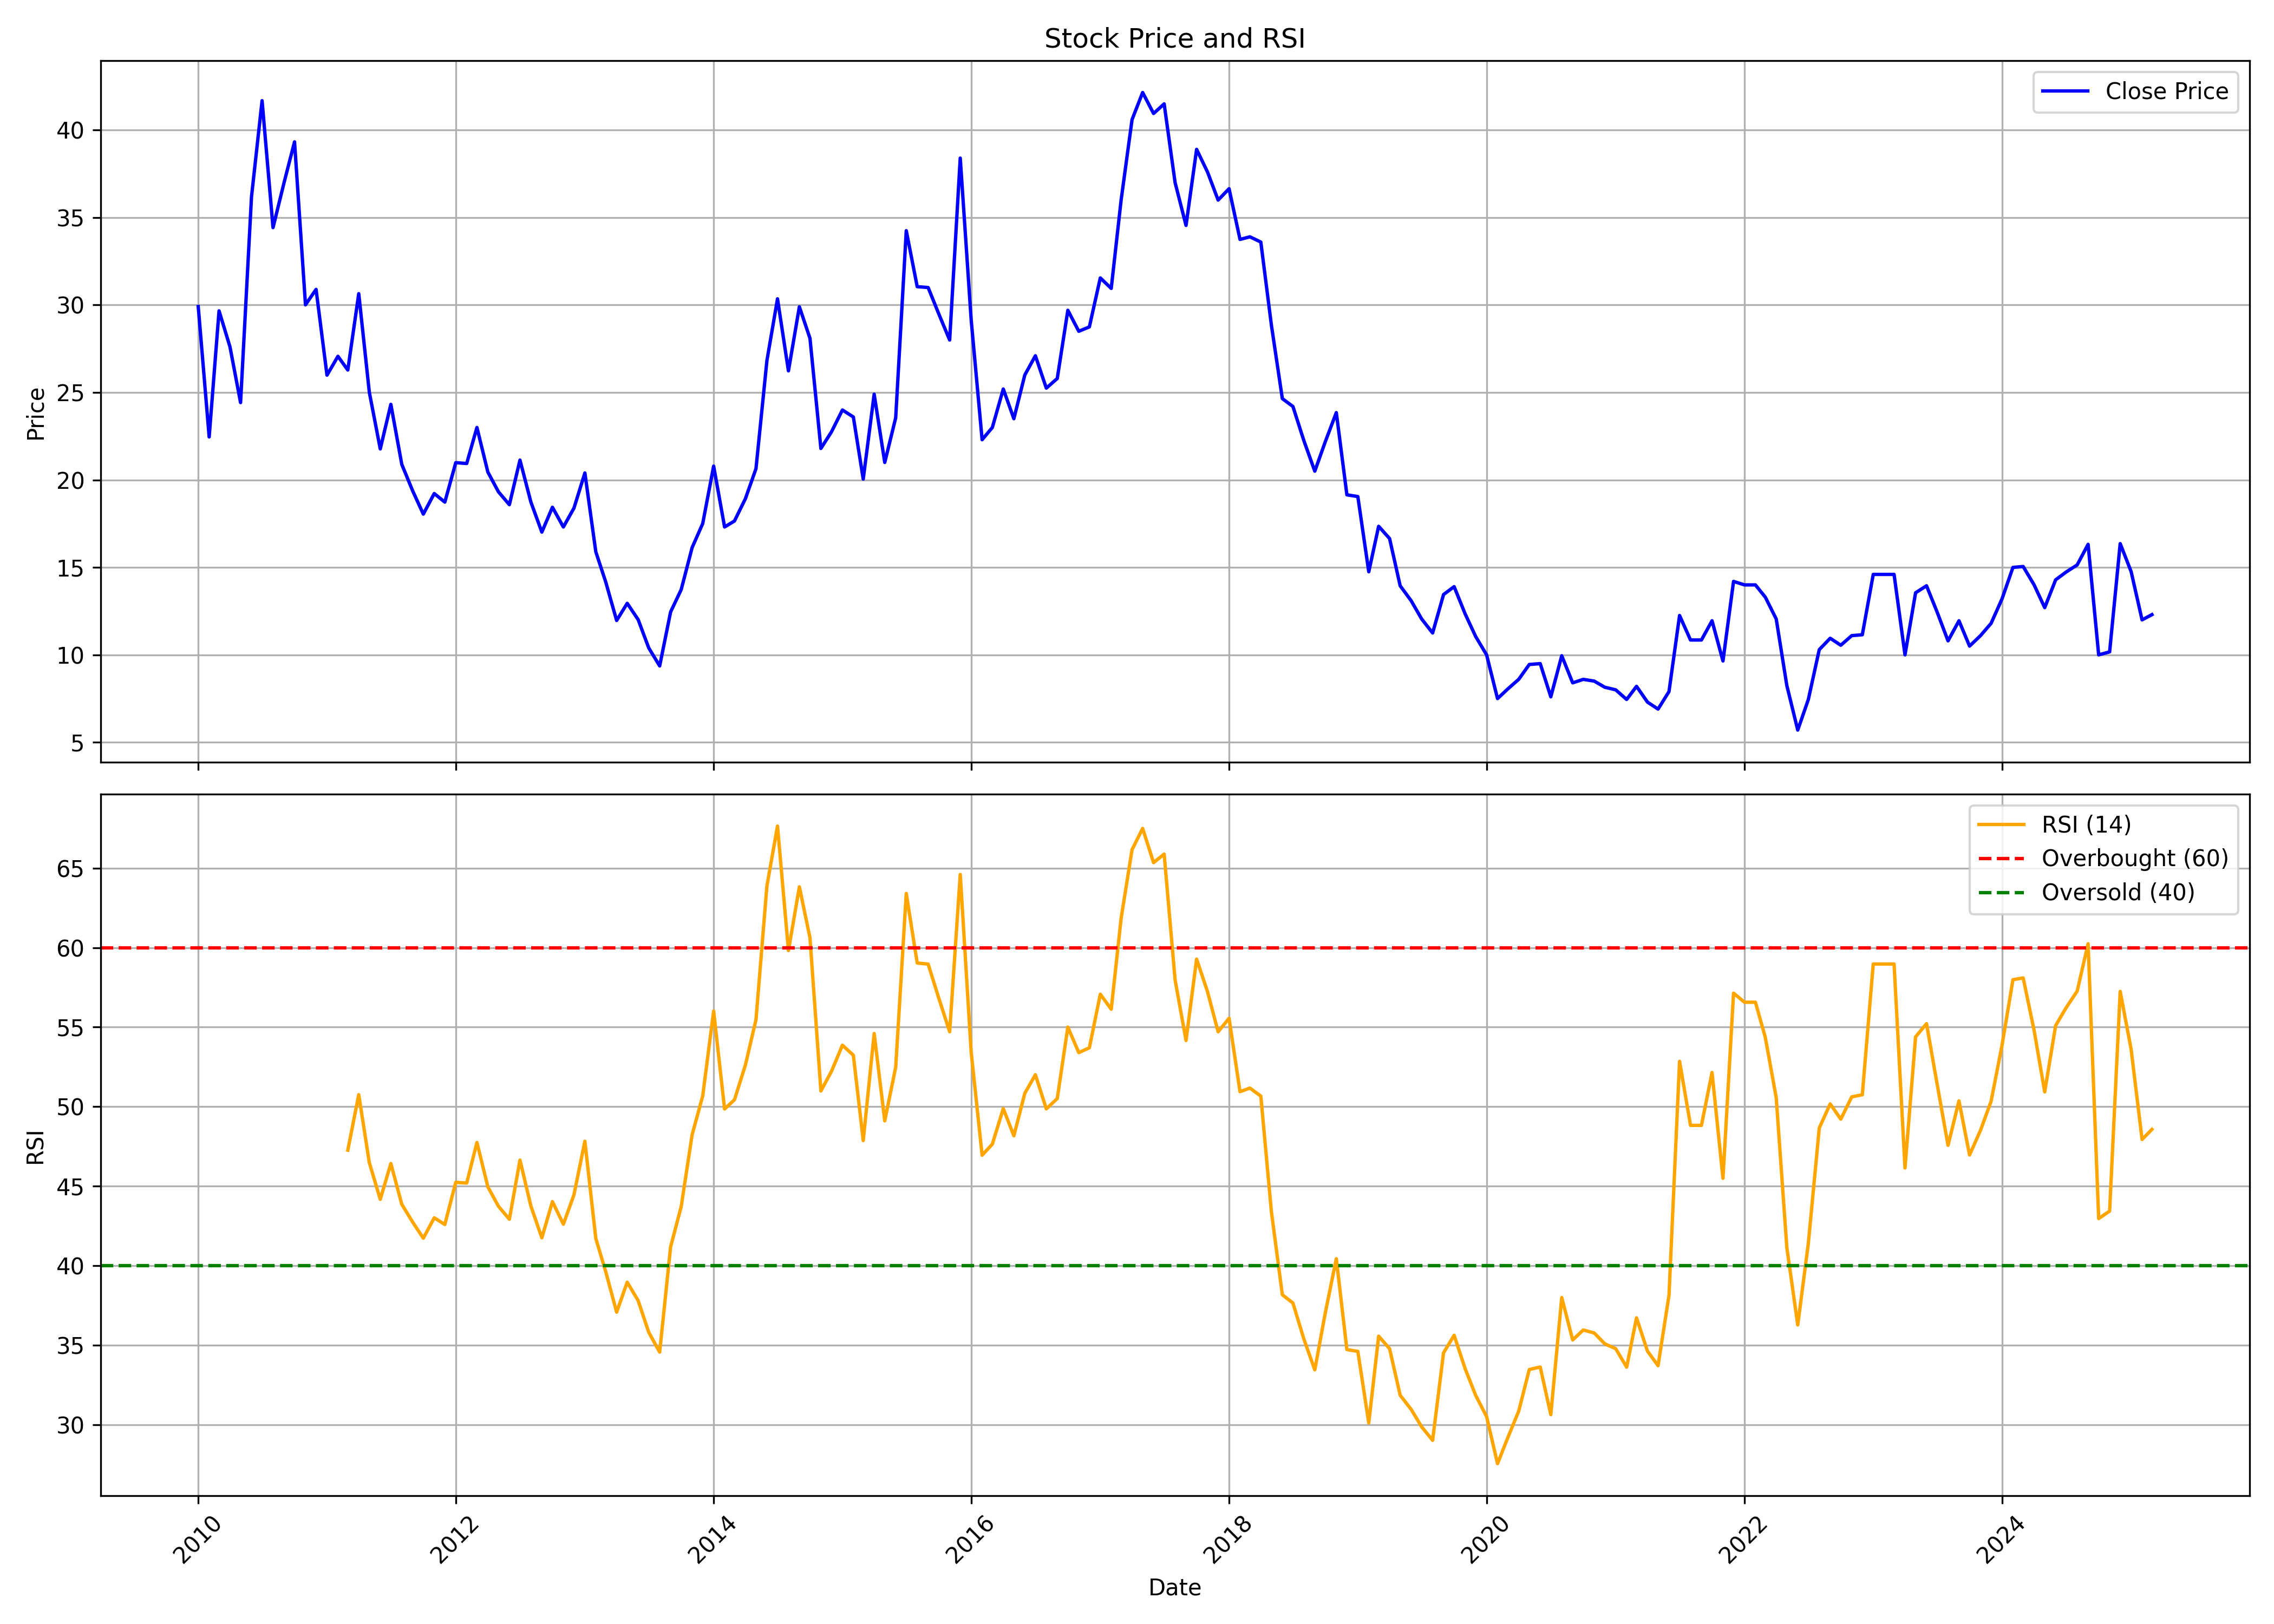

Data behind this chart, as committed beside it:
, date, symbol, open, high, low, close, volume, rsi
0, 2010-01-01, EUROTEXIND, 24.91, 35.8, 24.37, 29.91, 18767, 
1, 2010-02-01, EUROTEXIND, 26.28, 27.07, 19.91, 22.46, 10750, 
2, 2010-03-01, EUROTEXIND, 22.46, 32.17, 21.92, 29.67, 33195, 
3, 2010-04-01, EUROTEXIND, 29.67, 34.23, 25.55, 27.61, 27195, 
4, 2010-05-01, EUROTEXIND, 26.04, 29.37, 19.91, 24.42, 52118, 
5, 2010-06-01, EUROTEXIND, 27.02, 38.94, 23.29, 36.19, 218117, 
6, 2010-07-01, EUROTEXIND, 36.19, 44.13, 29.23, 41.68, 428902, 
7, 2010-08-01, EUROTEXIND, 40.31, 43.15, 29.42, 34.42, 328848, 
8, 2010-09-01, EUROTEXIND, 34.18, 46.93, 33.35, 36.97, 1683514, 
9, 2010-10-01, EUROTEXIND, 36.98, 41.68, 36.29, 39.33, 284133, 
10, 2010-11-01, EUROTEXIND, 40.21, 42.17, 25.79, 30.01, 82367, 
11, 2010-12-01, EUROTEXIND, 30.16, 34.23, 26.48, 30.89, 25669, 
12, 2011-01-01, EUROTEXIND, 31.38, 35.65, 25.84, 25.99, 37968, 
13, 2011-02-01, EUROTEXIND, 25.45, 32.27, 23.64, 27.07, 49314, 
14, 2011-03-01, EUROTEXIND, 24.52, 29.08, 23.54, 26.28, 21633, 47.26
15, 2011-04-01, EUROTEXIND, 25.25, 33.3, 25.25, 30.65, 29858, 50.75
16, 2011-05-01, EUROTEXIND, 30.8, 32.12, 21.14, 25.01, 23515, 46.47
17, 2011-06-01, EUROTEXIND, 22.66, 27.27, 20.6, 21.77, 17740, 44.17
18, 2011-07-01, EUROTEXIND, 20.65, 27.22, 20.6, 24.32, 40564, 46.42
19, 2011-08-01, EUROTEXIND, 23.54, 26.48, 17.02, 20.89, 19220, 43.86
20, 2011-09-01, EUROTEXIND, 20.89, 22.41, 17.56, 19.37, 19025, 42.73
21, 2011-10-01, EUROTEXIND, 19.13, 20.15, 16.72, 18.05, 17563, 41.73
22, 2011-11-01, EUROTEXIND, 17.21, 23.49, 17.21, 19.22, 23743, 43.01
23, 2011-12-01, EUROTEXIND, 19.96, 20.99, 17.02, 18.73, 9223, 42.59
24, 2012-01-01, EUROTEXIND, 18.73, 22.07, 17.9, 20.99, 9982, 45.24
25, 2012-02-01, EUROTEXIND, 19.66, 24.91, 18.39, 20.94, 22758, 45.19
26, 2012-03-01, EUROTEXIND, 20.11, 24.76, 18.63, 23, 45917, 47.75
27, 2012-04-01, EUROTEXIND, 22.66, 24.13, 19.66, 20.45, 7115, 44.95
28, 2012-05-01, EUROTEXIND, 20.4, 21.43, 17.65, 19.32, 22481, 43.74
29, 2012-06-01, EUROTEXIND, 19.27, 20.74, 17.26, 18.59, 20331, 42.92
30, 2012-07-01, EUROTEXIND, 17.65, 22.41, 17.65, 21.14, 27288, 46.64
31, 2012-08-01, EUROTEXIND, 21.28, 22.51, 16.82, 18.73, 37869, 43.75
32, 2012-09-01, EUROTEXIND, 18.73, 19.22, 15.59, 17.02, 41620, 41.75
33, 2012-10-01, EUROTEXIND, 16.97, 19.52, 15.69, 18.44, 33139, 44.03
34, 2012-11-01, EUROTEXIND, 18.44, 19.12, 16.97, 17.31, 26878, 42.61
35, 2012-12-01, EUROTEXIND, 17.31, 22.17, 15.79, 18.39, 38410, 44.45
36, 2013-01-01, EUROTEXIND, 18.83, 21.92, 18.63, 20.4, 29066, 47.83
37, 2013-02-01, EUROTEXIND, 20.35, 21.09, 15.5, 15.89, 19928, 41.71
38, 2013-03-01, EUROTEXIND, 15.2, 18.93, 12.31, 14.17, 19691, 39.63
39, 2013-04-01, EUROTEXIND, 15.2, 15.2, 10.84, 11.97, 1651, 37.07
40, 2013-05-01, EUROTEXIND, 11.97, 12.95, 11.77, 12.95, 9929, 38.96
41, 2013-06-01, EUROTEXIND, 12.95, 12.95, 11.92, 12.01, 702, 37.8
42, 2013-07-01, EUROTEXIND, 11.43, 12.26, 10.4, 10.4, 3608, 35.81
43, 2013-08-01, EUROTEXIND, 10.79, 10.79, 8.925, 9.366, 155, 34.56
44, 2013-09-01, EUROTEXIND, 9.808, 12.75, 9.808, 12.46, 4099, 41.18
45, 2013-10-01, EUROTEXIND, 12.46, 15.1, 11.87, 13.73, 1152, 43.71
46, 2013-11-01, EUROTEXIND, 14.42, 18.39, 13.93, 16.13, 4688, 48.24
47, 2013-12-01, EUROTEXIND, 16.13, 17.75, 16.13, 17.51, 2405, 50.67
48, 2014-01-01, EUROTEXIND, 17.51, 24.32, 17.51, 20.79, 28837, 56.01
49, 2014-02-01, EUROTEXIND, 21.33, 22.8, 17.26, 17.31, 31389, 49.85
50, 2014-03-01, EUROTEXIND, 17.46, 18.54, 15.35, 17.65, 12634, 50.43
51, 2014-04-01, EUROTEXIND, 17.65, 20.69, 17.26, 18.93, 9322, 52.62
52, 2014-05-01, EUROTEXIND, 18.93, 24.47, 16.67, 20.65, 66044, 55.47
53, 2014-06-01, EUROTEXIND, 20.65, 28.1, 20.65, 26.82, 121489, 63.89
54, 2014-07-01, EUROTEXIND, 27.9, 36.09, 23.59, 30.35, 82027, 67.65
55, 2014-08-01, EUROTEXIND, 30.35, 30.55, 23.29, 26.24, 35101, 59.82
56, 2014-09-01, EUROTEXIND, 26.3, 35.85, 26.0, 29.9, 54117, 63.83
57, 2014-10-01, EUROTEXIND, 29.65, 30.0, 26.25, 28.1, 20019, 60.63
58, 2014-11-01, EUROTEXIND, 27.1, 30.9, 20.35, 21.8, 48372, 50.99
59, 2014-12-01, EUROTEXIND, 21.8, 23.95, 21.0, 22.75, 11471, 52.22
... 123 more rows
